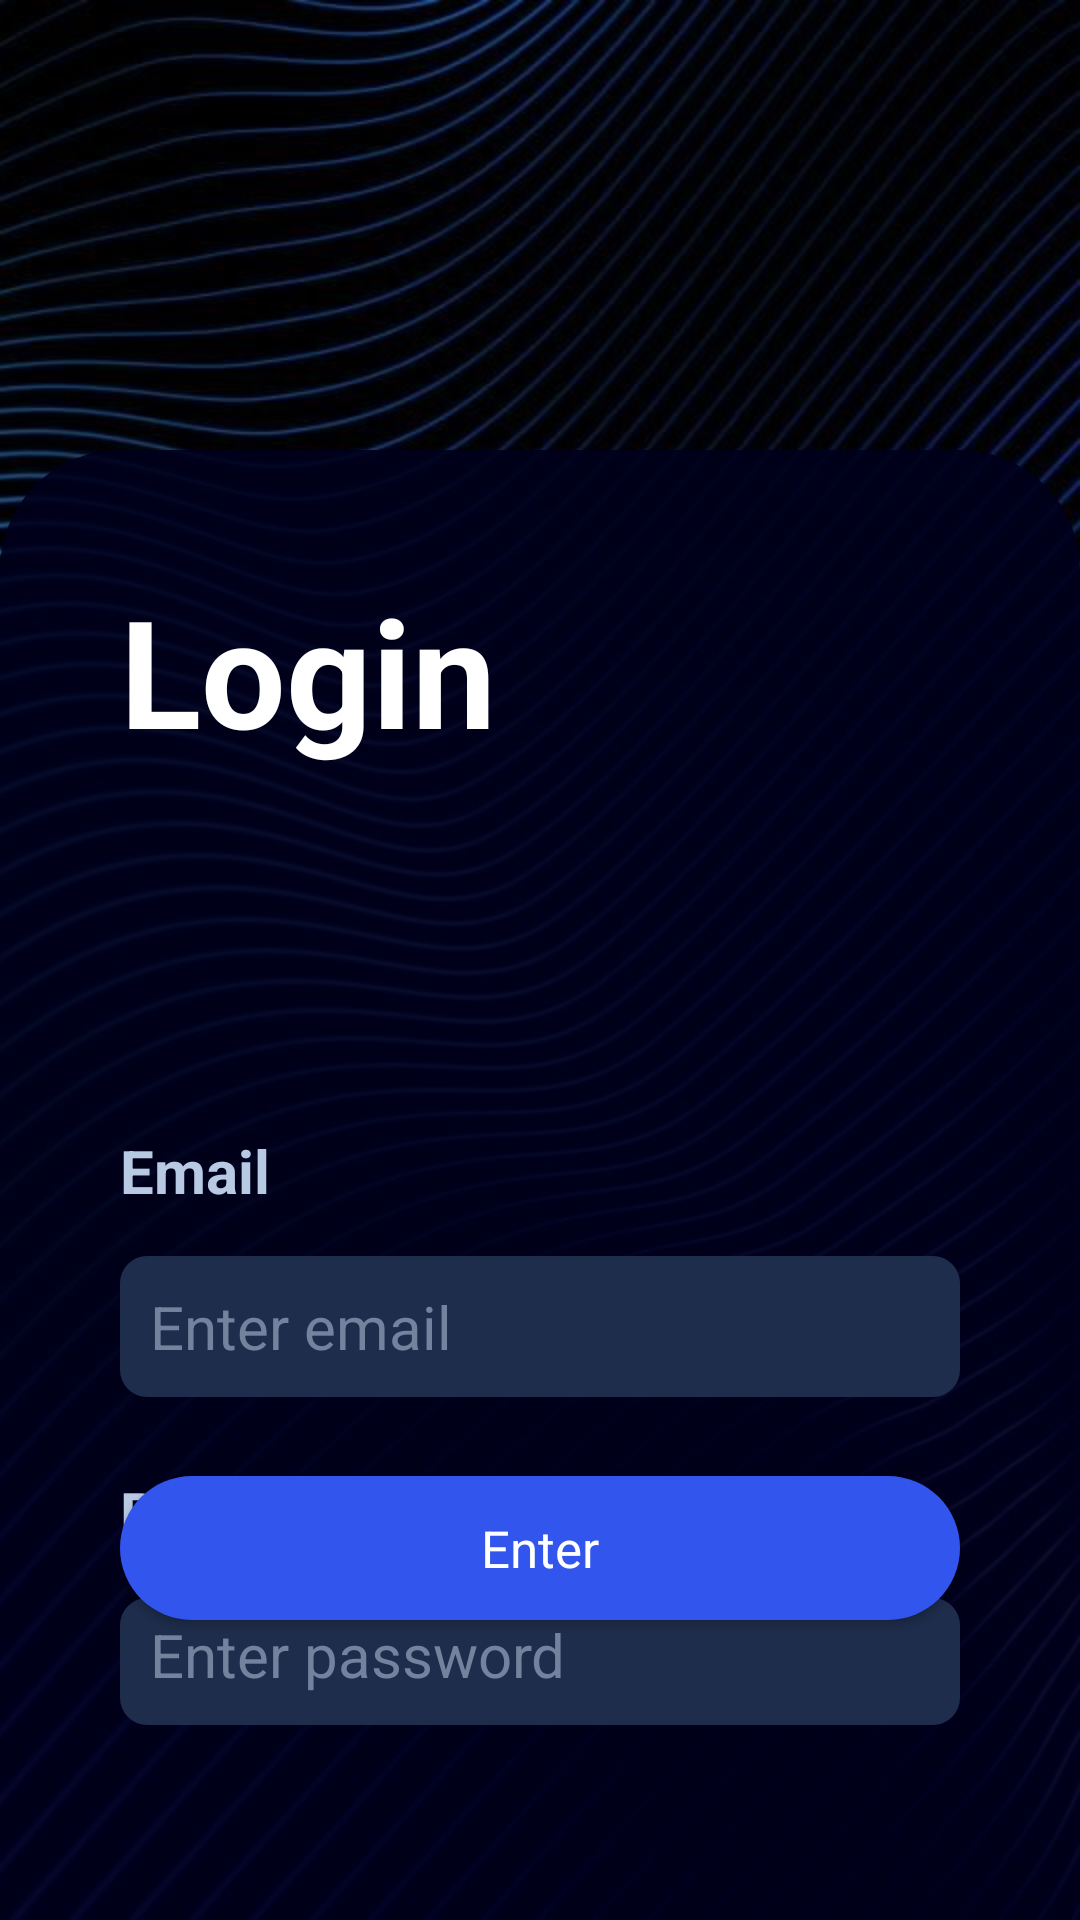

The Android layout XML behind this screen, and the referenced resources:
<!-- AndroidManifest.xml: application theme AppTheme -->
<!-- res/layout/activity_login.xml -->
<?xml version="1.0" encoding="utf-8"?>
<RelativeLayout
    xmlns:android="http://schemas.android.com/apk/res/android"
    xmlns:tools="http://schemas.android.com/tools"
    android:layout_width="match_parent"
    android:layout_height="match_parent"
    android:background="@drawable/backgroud_hazmat"
    tools:context=".View.Registration">

    <RelativeLayout
        android:layout_width="match_parent"
        android:layout_height="match_parent"
        android:layout_marginTop="150dp"
        android:padding="40dp"
        android:background="@drawable/login_registration_box"
        android:layout_alignParentBottom="true">

        <TextView
            android:id="@+id/login_title"
            android:layout_width="wrap_content"
            android:layout_height="wrap_content"
            android:text="Login"
            android:layout_marginBottom="120dp"
            android:textColor="@color/white"
            android:textStyle="bold"
            android:textSize="50dp"/>
        <TextView
            android:id="@+id/email_text"
            android:layout_width="match_parent"
            android:layout_height="wrap_content"
            android:text="Email"
            android:textColor="@color/grey_text_main"
            android:textSize="20sp"
            android:textStyle="bold"
            android:layout_marginBottom="15dp"
            android:layout_below="@id/login_title"/>

        <EditText
            android:id="@+id/email_input"
            android:layout_width="match_parent"
            android:layout_height="wrap_content"
            android:textColor="@color/white"
            android:textSize="20sp"
            android:hint="Enter email"
            android:textColorHint="@color/grey_text_secondary"
            android:layout_marginBottom="25dp"
            android:padding="10dp"
            android:background="@drawable/reading_box"
            android:layout_below="@id/email_text"/>

        <TextView
            android:id="@+id/password_text"
            android:layout_width="match_parent"
            android:layout_height="wrap_content"
            android:text="Password"
            android:textColor="@color/grey_text_main"
            android:textSize="20sp"
            android:textStyle="bold"
            android:layout_marginBottom="15dp"
            android:layout_below="@id/email_input"/>

        <EditText
            android:id="@+id/password_input"
            android:layout_width="match_parent"
            android:layout_height="wrap_content"
            android:textSize="20sp"
            android:hint="Enter password"
            android:textColorHint="@color/grey_text_secondary"
            android:textColor="@color/white"
            android:layout_marginBottom="25dp"
            android:padding="10dp"
            android:background="@drawable/reading_box"
            android:inputType="textPassword"
            android:layout_below="@id/password_text"/>

        <Button
            android:id="@+id/login_button"
            android:layout_width="match_parent"
            android:layout_height="wrap_content"
            android:layout_gravity="center_horizontal"
            android:text="Enter"
            android:textColor="@color/white"
            android:textSize="17sp"
            android:textAllCaps="false"
            android:layout_marginBottom="60dp"
            android:background="@drawable/blue_button_normal"
            android:layout_alignParentBottom="true"/>

    </RelativeLayout>



</RelativeLayout>
<!-- resources referenced by this layout -->
<resources>
  <color name="grey_text_main">#B8C9E3</color>
  <color name="grey_text_secondary">#74829D</color>
  <color name="white">#FFFFFFFF</color>
  <!-- drawable backgroud_hazmat: jpg bitmap (drawable, 130528 bytes) -->
  <!-- drawable blue_button_normal (drawable) -->
  <?xml version="1.0" encoding="utf-8"?>
  <shape xmlns:android="http://schemas.android.com/apk/res/android">
      <solid android:color="@color/bright_blue_normal"/>
      <corners android:radius="24dp"/>
  </shape>
  <!-- drawable login_registration_box (drawable) -->
  <?xml version="1.0" encoding="utf-8"?>
  <shape xmlns:android="http://schemas.android.com/apk/res/android">
      <solid android:color="#E501011C"/>
      <corners android:topLeftRadius="40dp" android:topRightRadius="40dp"/>
  </shape>
  <!-- drawable reading_box (drawable) -->
  <?xml version="1.0" encoding="utf-8"?>
  <shape xmlns:android="http://schemas.android.com/apk/res/android">
      <corners android:radius="9dp"/>
      <solid android:color="@color/grey_blue"/>
  </shape>
  <style name="AppTheme" parent="Theme.AppCompat.Light.DarkActionBar">
          <item name="colorPrimary">@android:color/transparent</item>
          <item name="background">@color/background</item>
          <item name="android:windowBackground">@color/background</item>
          <item name="android:windowTranslucentStatus">true</item>
          <item name="fontFamily">@font/poppins</item>
          <item name="colorAccent">@color/bright_blue_normal</item>
      </style>
  <color name="bright_blue_normal">#3255ED</color>
  <color name="grey_blue">#1E2D4C</color>
  <color name="background">#03011C</color>
</resources>
